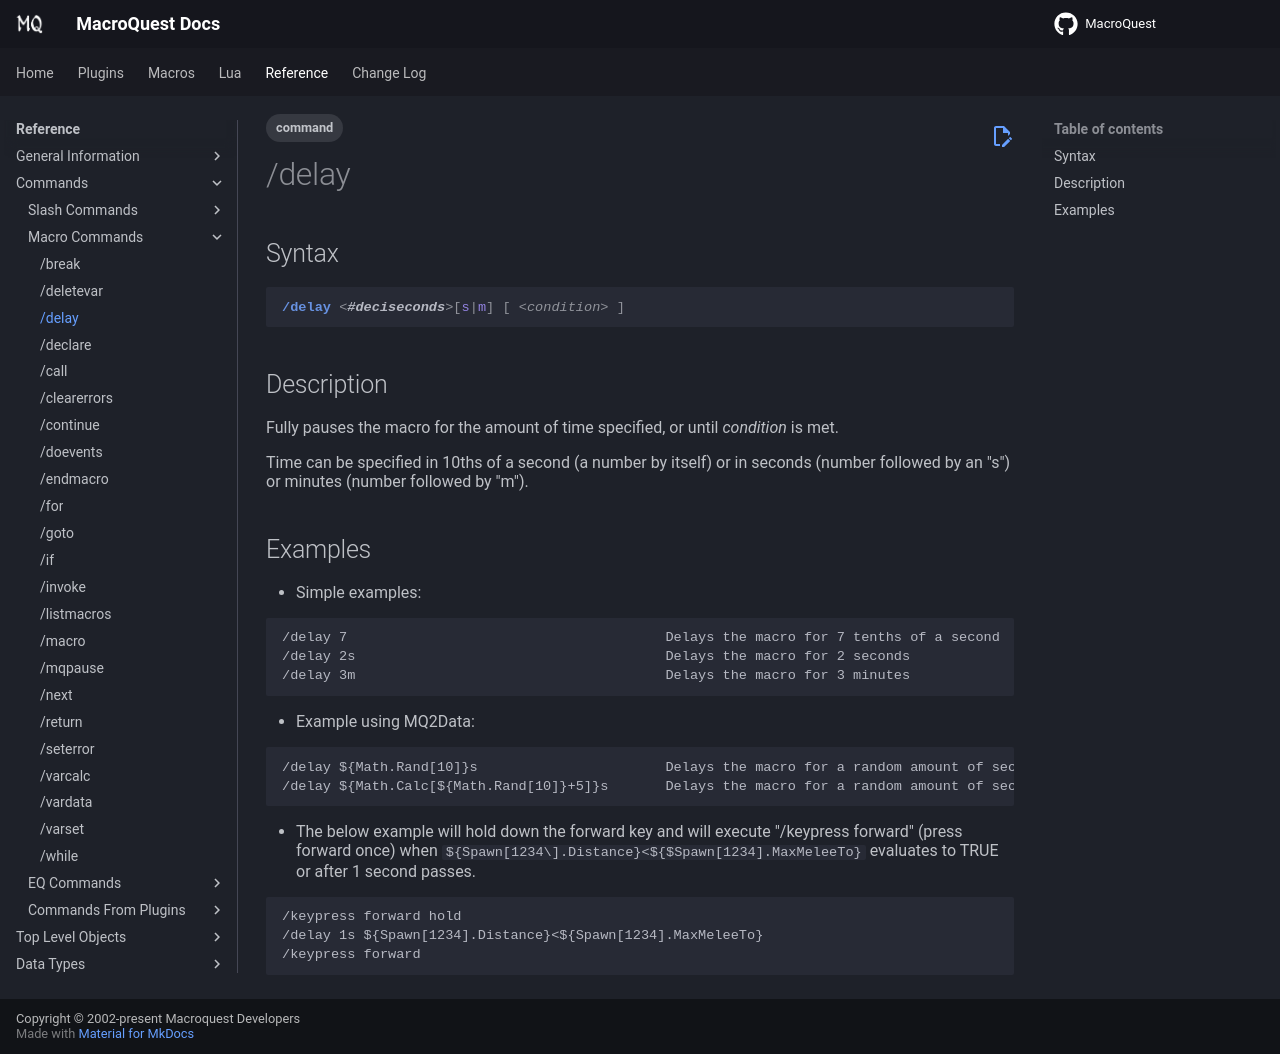

repository: macroquest/docs · page: reference/commands/delay/index.html · generator: jekyll

---
tags:
    - command
---
# /delay

## Syntax
<!--cmd-syntax-start-->
```eqcommand
/delay <#deciseconds>[s|m] [ <condition> ]
```
<!--cmd-syntax-end-->

## Description
<!--cmd-desc-start-->
Fully pauses the macro for the amount of time specified, or until _condition_ is met.

Time can be specified in 10ths of a second (a number by itself) or in seconds (number followed by an "s") or minutes (number followed by "m").
<!--cmd-desc-end-->
## Examples

* Simple examples:

```text
/delay 7                                       Delays the macro for 7 tenths of a second
/delay 2s                                      Delays the macro for 2 seconds
/delay 3m                                      Delays the macro for 3 minutes
```

* Example using MQ2Data:

```text
/delay ${Math.Rand[10]}s                       Delays the macro for a random amount of seconds in the range of 0 to 10
/delay ${Math.Calc[${Math.Rand[10]}+5]}s       Delays the macro for a random amount of seconds in the range of 5 to 15
```

* The below example will hold down the forward key and will execute "/keypress forward" (press forward once) when `${Spawn[1234\].Distance}<${$Spawn[1234].MaxMeleeTo}` evaluates to TRUE or after 1 second passes.

```text
/keypress forward hold
/delay 1s ${Spawn[1234].Distance}<${Spawn[1234].MaxMeleeTo}
/keypress forward
```
